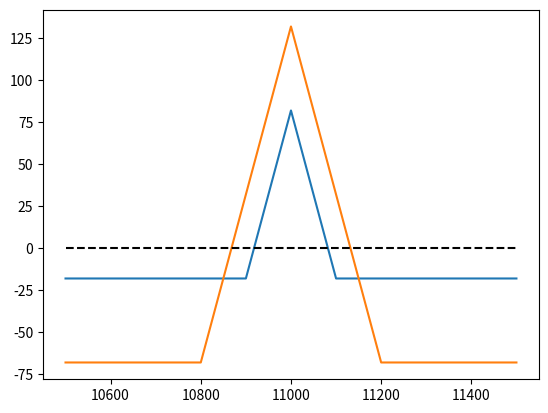

Reproduce this figure in Python.
#!/usr/bin/env python3
# -*- coding: utf-8 -*-
import numpy as np
import matplotlib.pyplot as plt

call = {10700:266,10800:189,10900:120,11000:67,11100:32,11200:13,11300:6.1}
put = {10700:43,10800:63,10900:93,11000:139,11100:207,11200:290,11300:360}
x= np.arange(10500,11501)

def callr(K):
    global x
    global call
    return np.maximum(x-K,0)-call[K]

def putr(K):
    global x
    global put
    return np.maximum(K-x,0)-put[K]

#第一題
#買權
y1 = callr(10900)-callr(11000)
y2 = callr(11000)-callr(11100)
y3 = callr(10900)-callr(11100)
#plt.plot(x,y1,'cornflowerblue',x,y2,'b',x,y3,'darkblue',[x[0],x[-1]],[0,0],'--k')
#賣權
y4 = putr(10900)-putr(11000)
y5 = putr(11000)-putr(11100)
y6 = putr(10900)-putr(11100)
#plt.plot(x,y4,'lightcoral',x,y5,'r',x,y6,'brown',[x[0],x[-1]],[0,0],'--k')

#第二題
#straddle
y7 = -callr(11000)-putr(11000)
#strangle
y8 = -callr(11200)-putr(10800)
#plt.plot(x,y7,'indianred',x,y8,'seagreen',[x[0],x[-1]],[0,0],'--k')

#第三題
#butterfly spread
y9 = callr(10900)+callr(11100)-callr(11000)*2
y10 = callr(10800)+callr(11200)-callr(11000)*2
plt.plot(x,y9,x,y10,[x[0],x[-1]],[0,0],'--k')